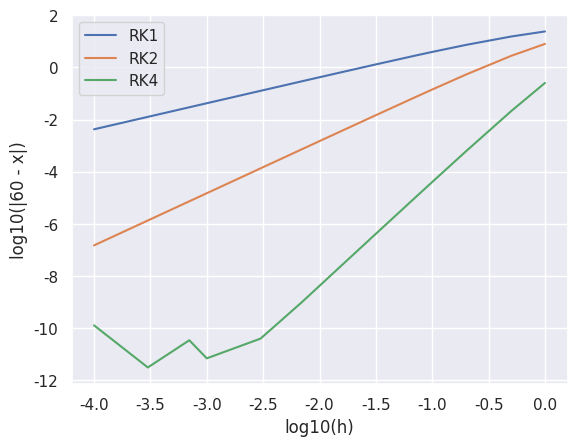

Generate this figure with matplotlib:
import numpy as np
import matplotlib.pyplot as plt
import seaborn as sns


def f(x, t):
    res = x + np.sqrt(x ** 2 + t ** 2)
    res = res / t
    return res


def runge_kutta_one(x, dh, t, t_end):
    while t + dh < t_end:
        x = x + dh * f(x, t)
        t += dh

    dh = t_end - t
    x = x + dh * f(x, t)
    return x


def runge_kutta_two(x, dh, t, t_end):
    while t + dh < t_end:
        k_one = dh * f(x, t)
        # Heun法を採用
        k_two = dh * f(x + k_one, t + dh)
        x = x + k_one / 2 + k_two / 2
        t += dh
    dh = t_end - t
    k_one = dh * f(x, t)
    k_two = dh * f(x + k_one, t + dh)
    x = x + k_one / 2 + k_two / 2

    return x


def runge_kutta_four(x, dh, t, t_end):
    while t + dh < t_end:
        k_one = dh * f(x, t)
        k_two = dh * f(x + k_one / 2, t + dh / 2)
        k_three = dh * f(x + k_two / 2, t + dh / 2)
        k_four = dh * f(x + k_three, t + dh)
        x = x + k_one / 6 + k_two / 3 + k_three / 3 + k_four / 6
        t += dh

    dh = t_end - t
    k_one = dh * f(x, t)
    k_two = dh * f(x + k_one / 2, t + dh / 2)
    k_three = dh * f(x + k_two / 2, t + dh / 2)
    k_four = dh * f(x + k_three, t + dh)
    x = x + k_one / 6 + k_two / 3 + k_three / 3 + k_four / 6
    return x


def runge_kutta_four_efficient(x, dh, t, t_end):
    while t < t_end:
        x_cur = x
        k = dh * f(x, t)
        x += k / 6
        k = dh * f(x_cur + k / 2, t + dh / 2)
        x += k / 3
        k = dh * f(x_cur + k / 2, t + dh / 2)
        x += k / 3
        k = dh * f(x_cur + k, t + dh)
        x += k / 6
        t += dh
    return x


def plot_runge_kutta():
    sns.set_theme()
    x, t = 0, 1
    tend = 11
    one_ls = []
    two_ls = []
    four_ls = []
    ans = 60
    dh_ls = [
        0.0001,
        0.0003,
        0.0007,
        0.001,
        0.003,
        0.007,
        0.01,
        0.03,
        0.07,
        0.1,
        0.2,
        0.5,
        1,
    ]
    for dh in dh_ls:
        one_ls.append(np.fabs(ans - runge_kutta_one(x, dh, t, tend)))
        two_ls.append(np.fabs(ans - runge_kutta_two(x, dh, t, tend)))
        four_ls.append(np.fabs(ans - runge_kutta_four(x, dh, t, tend)))
    log_dh = np.log10(dh_ls)
    plt.plot(log_dh, np.log10(one_ls), label="RK1")
    plt.plot(log_dh, np.log10(two_ls), label="RK2")
    plt.plot(log_dh, np.log10(four_ls), label="RK4")
    plt.xlabel("log10(h)")
    plt.ylabel("log10(|60 - x|)")
    plt.legend()
    plt.savefig("runge_kutta_error.png")


if __name__ == "__main__":
    plot_runge_kutta()